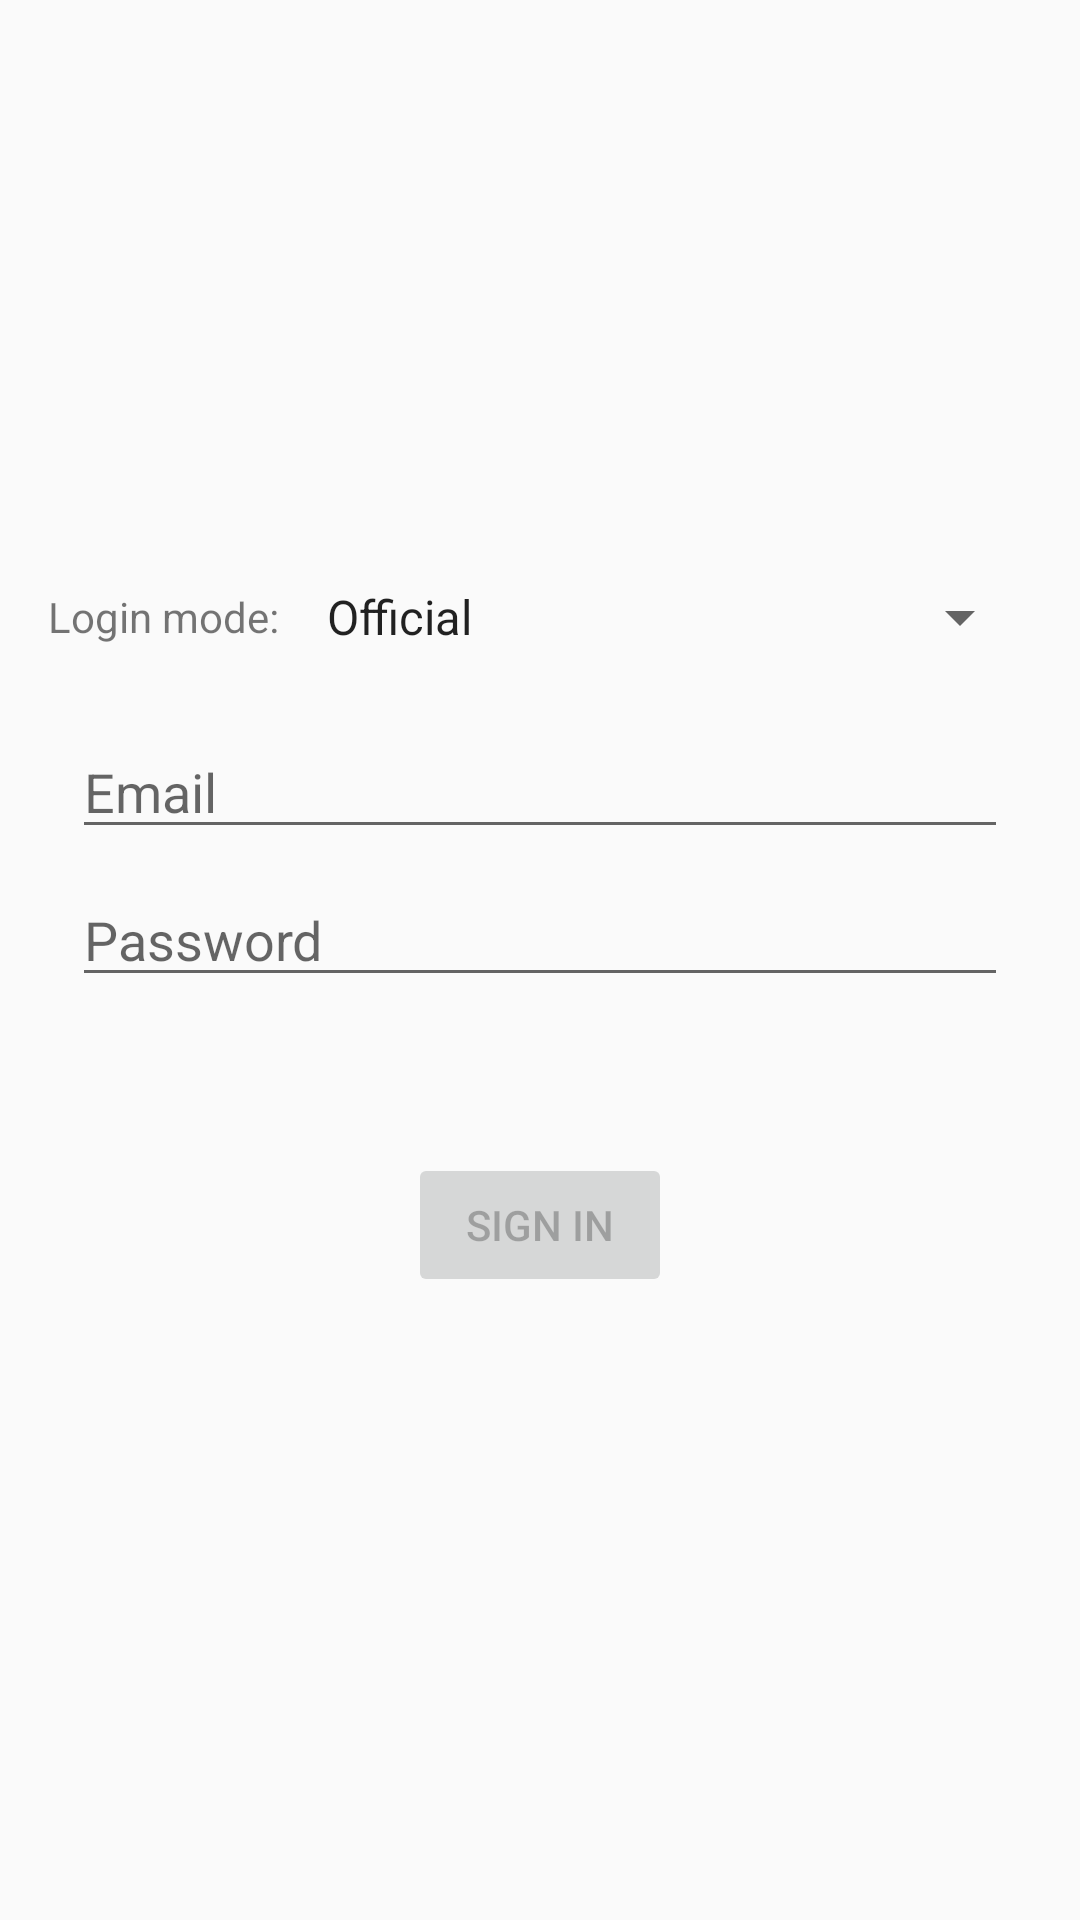

Layout XML and referenced resources for this Android screen:
<!-- AndroidManifest.xml: application theme AppTheme -->
<!-- res/layout/activity_login.xml -->
<?xml version="1.0" encoding="utf-8"?>
<androidx.constraintlayout.widget.ConstraintLayout xmlns:android="http://schemas.android.com/apk/res/android"
    xmlns:app="http://schemas.android.com/apk/res-auto"
    xmlns:tools="http://schemas.android.com/tools"
    android:id="@+id/login_root"
    android:layout_width="match_parent"
    android:layout_height="match_parent"
    app:layout_constraintBottom_toBottomOf="parent"
    app:layout_constraintVertical_weight="7"
    tools:context=".ui.login.LoginActivity">

    <ImageView
        android:id="@+id/login_head"
        android:layout_width="0dp"
        android:layout_height="0dp"
        app:layout_constraintBottom_toTopOf="@id/login_body_space"
        app:layout_constraintEnd_toEndOf="parent"
        app:layout_constraintStart_toStartOf="parent"
        app:layout_constraintTop_toTopOf="parent"
        app:layout_constraintVertical_weight="25"
        app:srcCompat="@drawable/side_nav_bar" />

    <Space
        android:id="@+id/login_body_space"
        android:layout_width="0dp"
        android:layout_height="0dp"
        app:layout_constraintBottom_toBottomOf="parent"
        app:layout_constraintStart_toStartOf="parent"
        app:layout_constraintTop_toBottomOf="@id/login_head"
        app:layout_constraintVertical_weight="65" />

    <TextView
        android:id="@+id/login_text_loginmode"
        android:layout_width="wrap_content"
        android:layout_height="0dp"
        android:layout_marginStart="16dp"
        android:gravity="center"
        android:text="@string/login_login_mode"
        app:layout_constraintBottom_toBottomOf="@+id/login_auth_mode_chooser"
        app:layout_constraintStart_toStartOf="parent"
        app:layout_constraintTop_toTopOf="@+id/login_auth_mode_chooser" />

    <Spinner
        android:id="@+id/login_auth_mode_chooser"
        android:layout_width="0dp"
        android:layout_height="wrap_content"
        android:layout_marginStart="8dp"
        android:layout_marginTop="16dp"
        android:layout_marginEnd="16dp"
        android:entries="@array/setting_auth_mode_entries"
        app:layout_constraintEnd_toEndOf="parent"
        app:layout_constraintStart_toEndOf="@id/login_text_loginmode"
        app:layout_constraintTop_toBottomOf="@id/login_head" />

    <EditText
        android:id="@+id/username"
        android:layout_width="0dp"
        android:layout_height="wrap_content"
        android:layout_marginStart="24dp"
        android:layout_marginTop="64dp"

        android:layout_marginEnd="24dp"
        android:autofillHints=""
        android:hint="@string/prompt_email"
        android:inputType="textEmailAddress"
        android:selectAllOnFocus="true"
        app:layout_constraintEnd_toEndOf="parent"
        app:layout_constraintStart_toStartOf="parent"
        app:layout_constraintTop_toBottomOf="@id/login_head" />

    <EditText
        android:id="@+id/password"
        android:layout_width="0dp"
        android:layout_height="wrap_content"
        android:layout_marginStart="24dp"
        android:layout_marginTop="8dp"
        android:layout_marginEnd="24dp"

        android:autofillHints=""
        android:hint="@string/prompt_password"
        android:imeActionLabel="@string/action_sign_in_short"
        android:imeOptions="actionDone"
        android:inputType="textPassword"
        android:selectAllOnFocus="true"
        app:layout_constraintEnd_toEndOf="parent"
        app:layout_constraintStart_toStartOf="parent"
        app:layout_constraintTop_toBottomOf="@+id/username" />

    <EditText
        android:id="@+id/login_auth_apiurl"
        android:layout_width="0dp"
        android:layout_height="wrap_content"
        android:layout_marginStart="24dp"
        android:layout_marginTop="8dp"
        android:layout_marginEnd="24dp"
        android:ems="10"
        android:hint="@string/prompt_auth_server"
        android:imeOptions="flagNoPersonalizedLearning|actionDone"
        android:inputType="textPersonName"
        android:visibility="gone"
        app:layout_constraintEnd_toEndOf="parent"
        app:layout_constraintStart_toStartOf="parent"
        app:layout_constraintTop_toBottomOf="@id/password" />

    <Button
        android:id="@+id/login"
        android:layout_width="wrap_content"
        android:layout_height="wrap_content"
        android:layout_gravity="start"
        android:layout_marginStart="48dp"
        android:layout_marginTop="16dp"
        android:layout_marginEnd="48dp"
        android:layout_marginBottom="64dp"
        android:enabled="false"
        android:text="@string/action_sign_in"
        app:layout_constraintBottom_toBottomOf="parent"
        app:layout_constraintEnd_toEndOf="parent"
        app:layout_constraintStart_toStartOf="parent"
        app:layout_constraintTop_toBottomOf="@+id/password"
        app:layout_constraintVertical_bias="0.2" />

    <ProgressBar
        android:id="@+id/loading"
        android:layout_width="wrap_content"
        android:layout_height="wrap_content"
        android:layout_gravity="center"
        android:layout_marginStart="32dp"
        android:layout_marginTop="64dp"
        android:layout_marginEnd="32dp"
        android:layout_marginBottom="64dp"
        android:visibility="gone"
        app:layout_constraintBottom_toBottomOf="parent"
        app:layout_constraintEnd_toEndOf="@id/password"
        app:layout_constraintStart_toStartOf="@id/password"
        app:layout_constraintTop_toTopOf="parent"
        app:layout_constraintVertical_bias="0.45" />

</androidx.constraintlayout.widget.ConstraintLayout>
<!-- resources referenced by this layout -->
<resources>
  <string-array name="setting_auth_mode_entries">
          <item>@string/setting_auth_mode_official</item>
          <item>@string/setting_auth_mode_authlibinjector</item>
          <item>@string/setting_auth_mode_offline</item>
      </string-array>
  <string name="action_sign_in">Sign in</string>
  <string name="action_sign_in_short">Sign in</string>
  <string name="login_login_mode">Login mode:</string>
  <string name="prompt_auth_server">Auth Server Url</string>
  <string name="prompt_email">Email</string>
  <string name="prompt_password">Password</string>
  <style name="AppTheme" parent="Theme.AppCompat.Light.DarkActionBar">
          
          <item name="colorPrimary">@color/colorPrimary</item>
          <item name="colorPrimaryDark">@color/colorPrimaryDark</item>
          <item name="colorAccent">@color/colorAccent</item>
      </style>
  <string name="setting_auth_mode_official">Official</string>
  <string name="setting_auth_mode_authlibinjector">authlib-injector</string>
  <string name="setting_auth_mode_offline">Offline</string>
  <color name="colorPrimary">#008577</color>
  <color name="colorPrimaryDark">#00574B</color>
  <color name="colorAccent">#D81B60</color>
</resources>
